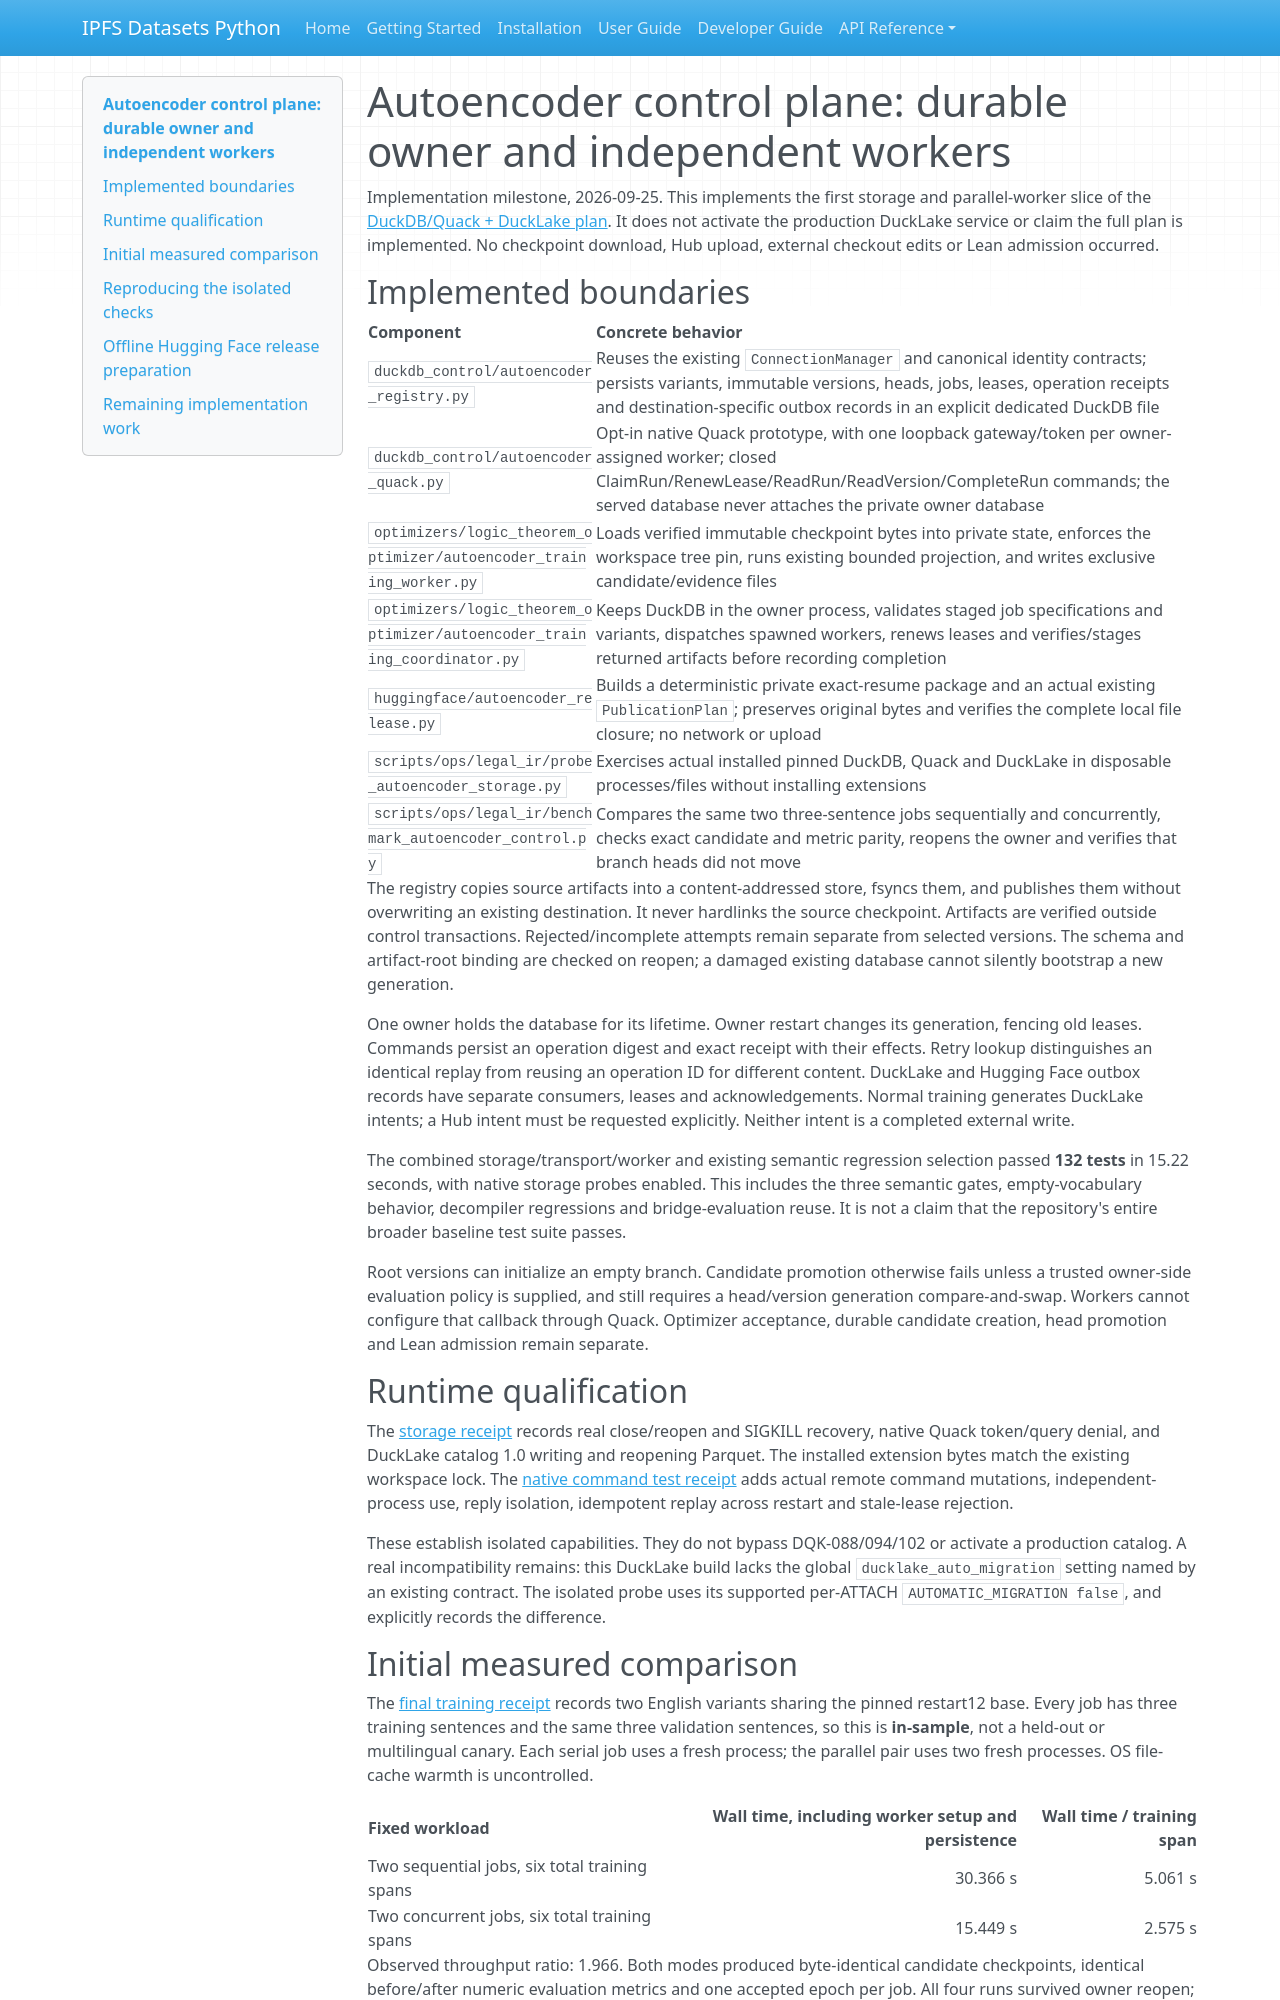

repository: endomorphosis/ipfs_datasets_py · page: implementation/reports/autoencoder_control_plane_phase1/index.html · generator: mkdocs

# Autoencoder control plane: durable owner and independent workers

Implementation milestone, 2026-09-25. This implements the first storage and
parallel-worker slice of the [DuckDB/Quack + DuckLake plan](../plans/AUTOENCODER_DUCKDB_DUCKLAKE_TRAINING_PLAN.md).
It does not activate the production DuckLake service or claim the full plan is
implemented. No checkpoint download, Hub upload, external checkout edits or
Lean admission occurred.

## Implemented boundaries

| Component | Concrete behavior |
|---|---|
| `duckdb_control/autoencoder_registry.py` | Reuses the existing `ConnectionManager` and canonical identity contracts; persists variants, immutable versions, heads, jobs, leases, operation receipts and destination-specific outbox records in an explicit dedicated DuckDB file |
| `duckdb_control/autoencoder_quack.py` | Opt-in native Quack prototype, with one loopback gateway/token per owner-assigned worker; closed ClaimRun/RenewLease/ReadRun/ReadVersion/CompleteRun commands; the served database never attaches the private owner database |
| `optimizers/logic_theorem_optimizer/autoencoder_training_worker.py` | Loads verified immutable checkpoint bytes into private state, enforces the workspace tree pin, runs existing bounded projection, and writes exclusive candidate/evidence files |
| `optimizers/logic_theorem_optimizer/autoencoder_training_coordinator.py` | Keeps DuckDB in the owner process, validates staged job specifications and variants, dispatches spawned workers, renews leases and verifies/stages returned artifacts before recording completion |
| `huggingface/autoencoder_release.py` | Builds a deterministic private exact-resume package and an actual existing `PublicationPlan`; preserves original bytes and verifies the complete local file closure; no network or upload |
| `scripts/ops/legal_ir/probe_autoencoder_storage.py` | Exercises actual installed pinned DuckDB, Quack and DuckLake in disposable processes/files without installing extensions |
| `scripts/ops/legal_ir/benchmark_autoencoder_control.py` | Compares the same two three-sentence jobs sequentially and concurrently, checks exact candidate and metric parity, reopens the owner and verifies that branch heads did not move |

The registry copies source artifacts into a content-addressed store, fsyncs
them, and publishes them without overwriting an existing destination. It never
hardlinks the source checkpoint. Artifacts are verified outside control
transactions. Rejected/incomplete attempts remain separate from selected
versions. The schema and artifact-root binding are checked on reopen; a damaged
existing database cannot silently bootstrap a new generation.

One owner holds the database for its lifetime. Owner restart changes its
generation, fencing old leases. Commands persist an operation digest and exact
receipt with their effects. Retry lookup distinguishes an identical replay
from reusing an operation ID for different content. DuckLake and Hugging Face
outbox records have separate consumers, leases and acknowledgements. Normal
training generates DuckLake intents; a Hub intent must be requested explicitly.
Neither intent is a completed external write.

The combined storage/transport/worker and existing semantic regression selection
passed **132 tests** in 15.22 seconds, with native storage probes enabled. This
includes the three semantic gates, empty-vocabulary behavior, decompiler
regressions and bridge-evaluation reuse. It is not a claim that the repository's
entire broader baseline test suite passes.

Root versions can initialize an empty branch. Candidate promotion otherwise
fails unless a trusted owner-side evaluation policy is supplied, and still
requires a head/version generation compare-and-swap. Workers cannot configure
that callback through Quack. Optimizer acceptance, durable candidate creation,
head promotion and Lean admission remain separate.

## Runtime qualification

The [storage receipt](evidence/autoencoder_control_plane_plan/storage-capabilities-20260925.json)
records real close/reopen and SIGKILL recovery, native Quack token/query denial,
and DuckLake catalog 1.0 writing and reopening Parquet. The installed extension
bytes match the existing workspace lock. The
[native command test receipt](evidence/autoencoder_control_plane_plan/native-training-transport-tests-20260925.json)
adds actual remote command mutations, independent-process use, reply isolation,
idempotent replay across restart and stale-lease rejection.

These establish isolated capabilities. They do not bypass DQK-088/094/102 or
activate a production catalog. A real incompatibility remains: this DuckLake
build lacks the global `ducklake_auto_migration` setting named by an existing
contract. The isolated probe uses its supported per-ATTACH
`AUTOMATIC_MIGRATION false`, and explicitly records the difference.
